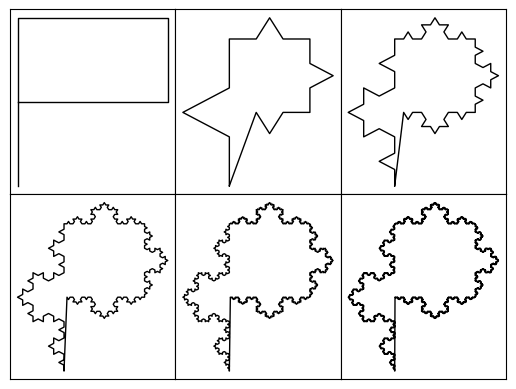

Python code for this plot:
import numpy as np
import matplotlib.pyplot as plt
from matplotlib.ticker import MultipleLocator
from itertools import cycle

#%matplotlib inline

angles = cycle([1./3.*np.pi, -2./3.*np.pi, 1./3.*np.pi])

def koch_line(A,l,theta):
    """Given a line segment that starts at A and ends at B,
    return 3 points that define an equilateral triangle whose
    base intersects the segment symmetrically. The length l
    is passed as a parameter to avoid repeating the same calculation.
    """
    new_l = l/3.
    angle_out = []
    
    def update_seg(v,theta):
        angle_out.append(theta)
        return v + np.array([new_l*np.cos(theta), new_l*np.sin(theta)])
    
    c1 = update_seg(A,theta)
    theta += next(angles)        
    c2 = update_seg(c1,theta)
    theta += next(angles)  
    c3 = update_seg(c2,theta)
    theta += next(angles)  
    c4 = update_seg(c3,theta)
    
    return [A,c1,c2,c3], angle_out, [new_l, new_l, new_l, new_l]

def make_triangle_shape(x):
    """Compute the vertice positions of a equilateral triangle
    of length x, with a vertice a (0,0).
    """
    side_len = x/3.
    v1 = np.array([0.,0.])
    v2 = np.array([side_len*np.cos(np.pi/3.),side_len*np.sin(np.pi/3.)])
    v3 = np.array([side_len,0.])
    angles = [np.pi/3., -np.pi/3., -np.pi]
    lengths = [side_len, side_len, side_len]
    return [v1,v2,v3,v1], angles, lengths

def make_P_shape(x):
    """Compute the vertice positions of a equilateral triangle
    of length x, with a vertice a (0,0).
    """
    v1 = np.array([0.,0.])
    v2 = np.array([0.,2.*x/5.])
    v3 = np.array([x/5.,2.*x/5.])
    v4 = np.array([x/5.,x/5.])
    v5 = np.array([0.,x/5.])
    angles = [np.pi/2., 0.,-np.pi/2. , -np.pi]
    lengths = [2.*x/5.,x/5.,x/5.,x/5.]
    return list([v1,v2,v3,v4,v5]), angles, lengths

def koch_figure(x):
    
    out, angles, lengths = {}, {}, {}
    #out['0'], angles['0'], lengths['0'] = make_triangle_shape(x)
    out['0'], angles['0'], lengths['0'] = make_P_shape(x)
    for i in range(1,6):
        out[str(i)] = []
        angles[str(i)] = []
        lengths[str(i)] = []
        for v, v_next, theta, l in zip(
          out[str(i-1)], out[str(i-1)][1:], angles[str(i-1)],
          lengths[str(i-1)]):
            seg, ang, leng = koch_line(v,l,theta)
            out[str(i)] += seg
            angles[str(i)] += ang
            lengths[str(i)] += leng
        out[str(i)].append(out[str(i-1)][0])
    return out
        
def make_figure(results):
    fig = plt.figure()
    for i in range(6):
        ax = fig.add_subplot(2,3,i+1)
        ax.set_xticklabels([])
        ax.set_yticklabels([])
        ax.tick_params(axis='both', which='both', bottom=False, left=False)
        data = np.transpose(results[str(i)])
        ax.plot(data[0], data[1], lw=1, c='k')
    plt.subplots_adjust(wspace=0., hspace=0.)
    plt.savefig('fig.png', format='png')

results = koch_figure(3.)
make_figure(results)
